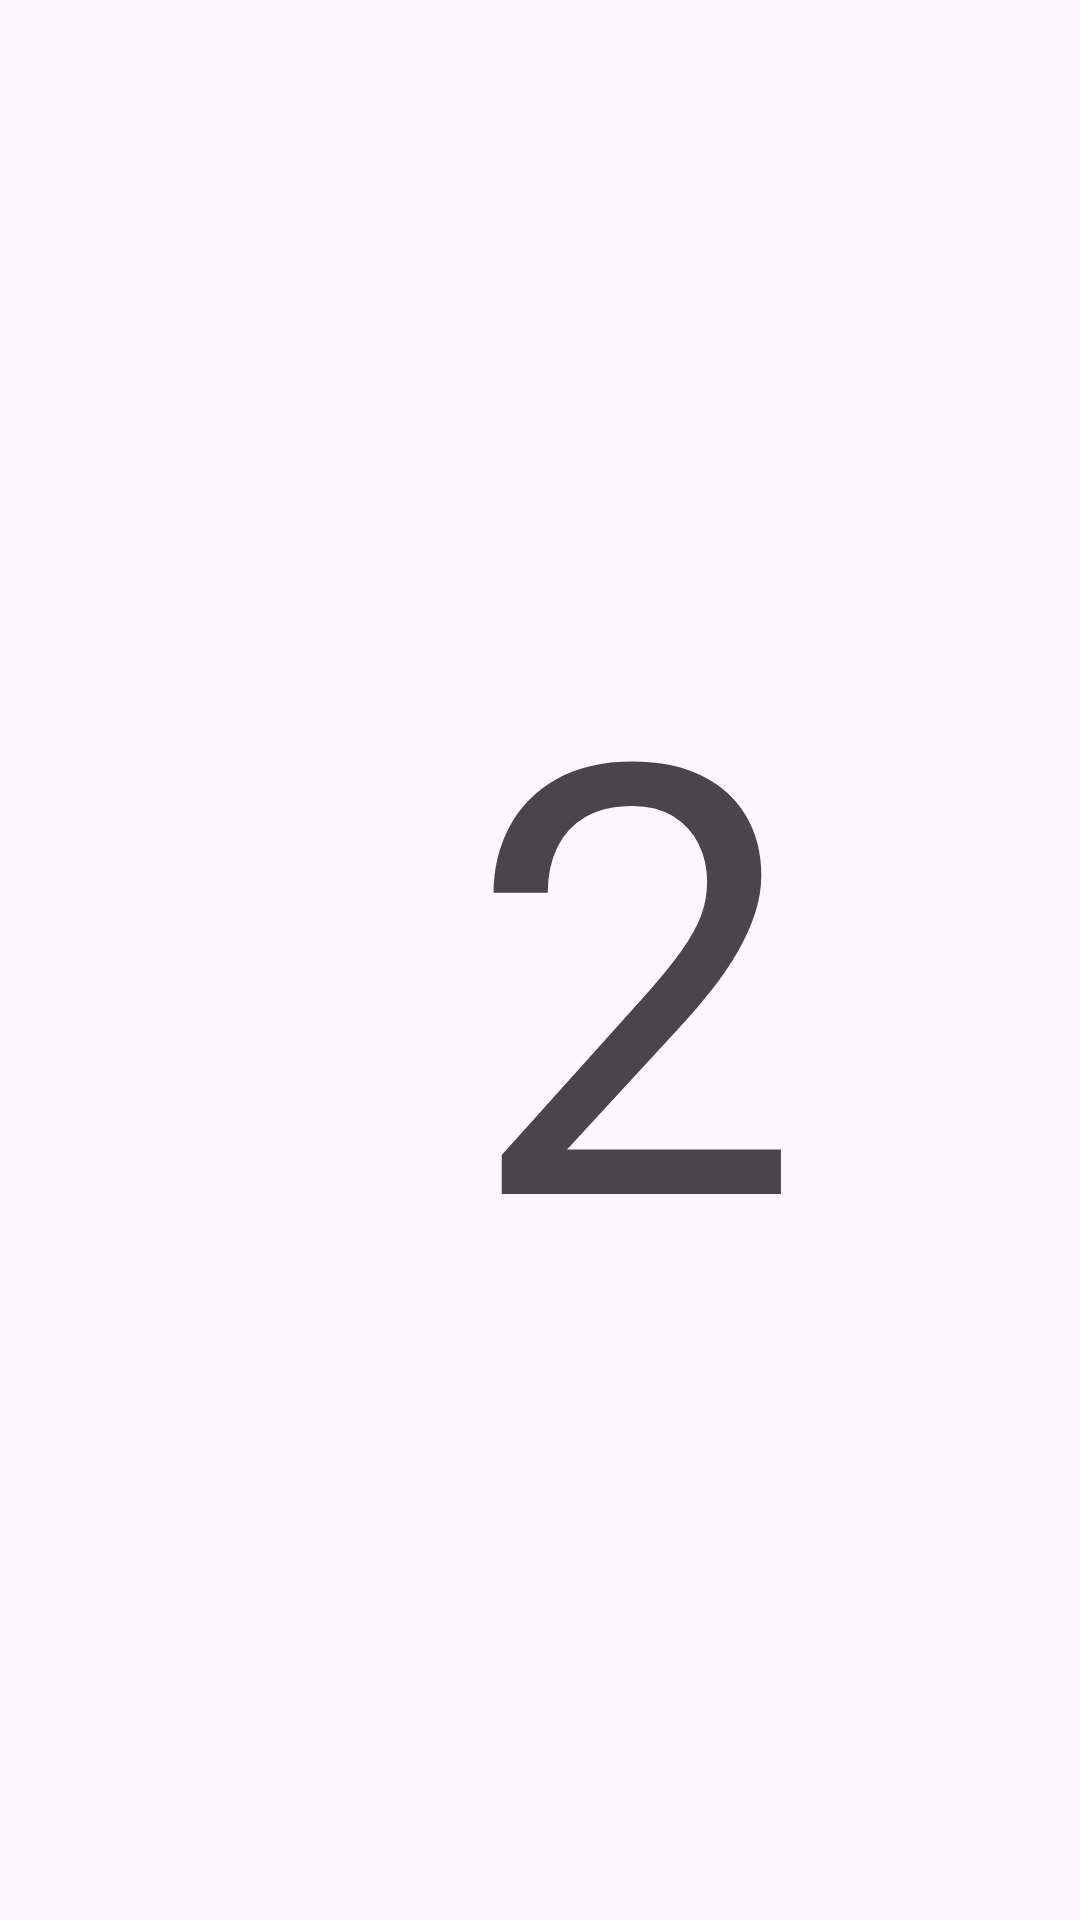

Produce the Android XML layout that renders to this screen, including the resource entries it uses.
<!-- AndroidManifest.xml: application theme Theme.ButtonNavigate -->
<!-- res/layout/fragment_msecond.xml -->
<?xml version="1.0" encoding="utf-8"?>
<androidx.constraintlayout.widget.ConstraintLayout xmlns:android="http://schemas.android.com/apk/res/android"
                                                   xmlns:app="http://schemas.android.com/apk/res-auto"
                                                   xmlns:tools="http://schemas.android.com/tools"
                                                   android:layout_width="match_parent"
                                                   android:layout_height="match_parent"
                                                   tools:context=".msecond" android:id="@+id/frameLayout2">

    
    <TextView
            android:layout_width="wrap_content"
            android:layout_height="wrap_content"
            android:text="2"
            android:textSize="200dp"
            android:id="@+id/textView2" app:layout_constraintEnd_toEndOf="parent"
            app:layout_constraintTop_toTopOf="parent" app:layout_constraintStart_toStartOf="parent"
            app:layout_constraintBottom_toBottomOf="parent"
            app:layout_constraintHorizontal_bias="0.628"
            app:layout_constraintVertical_bias="0.499"/>

</androidx.constraintlayout.widget.ConstraintLayout>
<!-- resources referenced by this layout -->
<resources>
  <style name="Theme.ButtonNavigate" parent="Base.Theme.ButtonNavigate" />
  <style name="Base.Theme.ButtonNavigate" parent="Theme.Material3.DayNight.NoActionBar">
          
          
      </style>
</resources>
